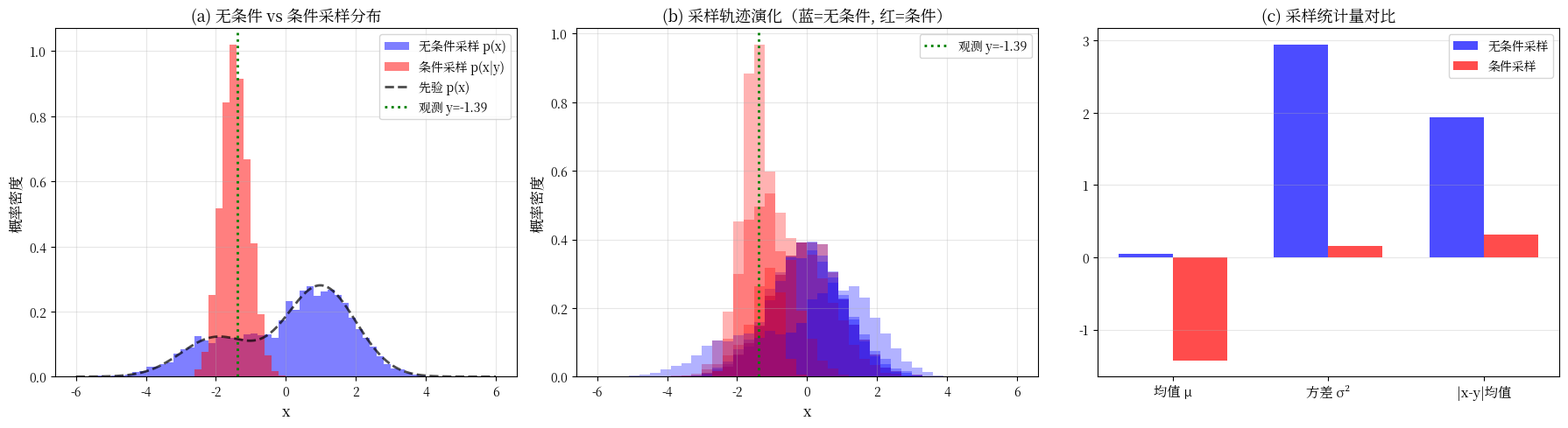

Source code (Python):
# -*- coding: utf-8 -*-
"""
实验13.2-2：1D逆问题原理演示
对应章节：13.2节 后验得分分解：条件化的理论基础

素材来源：实验13.6-步骤1

★ 原创设计：1D逆问题原理演示（先理解原理再看图像）
  问题：y = Ax + n，已知y和A，求x的后验p(x|y)
  扩散后验采样：在逆向SDE中加入似然梯度

实验内容：
  - 1D高斯混合先验 + VP-SDE框架
  - 无条件采样 vs 条件采样对比
  - 后验采样的均值更接近观测值（似然项的约束效果）

本实验纯NumPy/PyTorch CPU即可运行。
"""

import sys
if hasattr(sys.stdout, 'reconfigure'):
    sys.stdout.reconfigure(encoding='utf-8', errors='replace')

import os
import numpy as np
import matplotlib
matplotlib.use('Agg')
import matplotlib.pyplot as plt
import logging
import warnings

# ====== 解决中文乱码的核心代码 ======
logging.getLogger('matplotlib').setLevel(logging.ERROR)
logging.getLogger('matplotlib.font_manager').setLevel(logging.ERROR)
warnings.filterwarnings("ignore", category=UserWarning)
warnings.filterwarnings("ignore", message=".*U\\+2212.*")
warnings.filterwarnings("ignore", message=".*glyph.*")
import platform
from matplotlib.font_manager import FontManager

def _find_chinese_font():
    candidates = ['SimHei', 'Microsoft YaHei', 'KaiTi', 'FangSong'] if platform.system() == 'Windows' else ['WenQuanYi Micro Hei', 'Noto Sans CJK SC', 'SimHei']
    fm = FontManager()
    available = set(f.name for f in fm.ttflist)
    for font in candidates:
        if font in available:
            return font
    import os as _os, re
    for f in fm.ttflist:
        for pat in ['cjk', 'wqy', 'noto.*cjk', 'simhei']:
            if re.search(pat, f.name.lower()):
                return f.name
    return None

_cn_font = _find_chinese_font()
if _cn_font:
    plt.rcParams['font.sans-serif'] = [_cn_font] + plt.rcParams.get('font.sans-serif', [])
    plt.rcParams['font.family'] = 'sans-serif'
    print(f"[Font] 已检测到中文字体: {_cn_font}")
else:
    plt.rcParams['font.sans-serif'] = ['SimHei', 'DejaVu Sans', 'WenQuanYi Micro Hei', 'Noto Sans CJK SC']
    plt.rcParams['font.family'] = 'sans-serif'
plt.rcParams['axes.unicode_minus'] = False
# ========================================================

np.random.seed(42)

SAVE_DIR = os.path.dirname(os.path.abspath(__file__)) if '__file__' in globals() else os.getcwd()


# ============================================================
# 1D高斯混合先验 + VP-SDE框架
# ============================================================
def gm1d_pdf(x, weights=[0.3, 0.7], means=[-2, 1], stds=[1, 1]):
    pdf = np.zeros_like(x)
    for w, m, s in zip(weights, means, stds):
        pdf += w * np.exp(-0.5 * ((x - m) / s)**2) / (s * np.sqrt(2 * np.pi))
    return pdf

def vp_marginal(t, beta_min=0.1, beta_max=20.0):
    log_mean = -0.25 * t**2 * (beta_max - beta_min) - 0.5 * t * beta_min
    mean_t = np.exp(log_mean)
    std_t = np.sqrt(1 - np.exp(2 * log_mean))
    return mean_t, std_t

def vp_beta(t, beta_min=0.1, beta_max=20.0):
    return beta_min + t * (beta_max - beta_min)

def vp_score_analytic(x, t, beta_min=0.1, beta_max=20.0):
    mean_t, std_t = vp_marginal(t, beta_min, beta_max)
    pdf = np.zeros_like(x)
    dpdf = np.zeros_like(x)
    weights = [0.3, 0.7]
    means = [-2, 1]
    stds = [1, 1]
    for w, m, s in zip(weights, means, stds):
        new_mean = mean_t * m
        new_std = np.sqrt(mean_t**2 * s**2 + std_t**2)
        pdf += w * np.exp(-0.5 * ((x - new_mean) / new_std)**2) / (new_std * np.sqrt(2 * np.pi))
        dpdf += w * (-(x - new_mean) / new_std**2) * np.exp(-0.5 * ((x - new_mean) / new_std)**2) / (new_std * np.sqrt(2 * np.pi))
    return dpdf / (pdf + 1e-30)


# ============================================================
# 步骤1：1D逆问题原理——扩散后验采样
# ============================================================
print("=" * 60)
print("步骤1：1D逆问题原理——扩散后验采样")
print("=" * 60)

# 逆问题设置：去噪 y = x + n
print("\n1D逆问题：去噪 y = x + n, σ_obs=0.5")
sigma_obs = 0.5

# 从先验p(x)采样的真实信号
N_particles = 5000
x0_true = np.where(np.random.rand(N_particles) < 0.3,
                   np.random.randn(N_particles) - 2,
                   np.random.randn(N_particles) + 1)

# 观测（取均值作为观测值，模拟单个观测y）
y_obs = np.mean(x0_true) + sigma_obs * np.random.randn()
print(f"  真实均值: {np.mean(x0_true):.4f}")
print(f"  观测值 y: {y_obs:.4f}")

# 似然梯度：∇log p(y|x) = (y - x) / σ_obs²
# 后验得分 = 先验得分 + 似然梯度
# ∇log p(x|y) = ∇log p(x) + ∇log p(y|x)

def posterior_score_vp(x, t, y_obs, sigma_obs):
    """后验得分 = 先验得分 + 似然梯度（DPS近似）

    DPS近似（Chung et al. 2022）：
    在逆向SDE的每一步，用Tweedie估计的x̂_0计算似然梯度
    """
    mean_t, std_t = vp_marginal(t)
    prior_score = vp_score_analytic(x, t)
    x0_hat = (x + std_t**2 * prior_score) / (mean_t + 1e-10)
    likelihood_grad = mean_t / (sigma_obs**2) * (y_obs - x0_hat)
    return prior_score + likelihood_grad

# ---- 无条件采样（仅先验）----
def unconditional_sample(N_particles, N_steps=500, T=1.0):
    """VP-SDE逆向采样（无条件，仅使用先验得分，逆时参数化）"""
    h = T / N_steps
    x = np.random.randn(N_particles)
    trajectory = [x.copy()]
    for i in range(N_steps):
        t = T - i * h
        beta_t = vp_beta(t)
        score = vp_score_analytic(x, t)
        x = x + beta_t * h * (0.5 * x + score) + np.sqrt(beta_t * h) * np.random.randn(N_particles)
        trajectory.append(x.copy())
    return np.array(trajectory)

# ---- 条件采样（后验）----
def conditional_sample(y_obs, sigma_obs, N_particles, N_steps=500, T=1.0):
    """VP-SDE逆向后验采样（条件于观测y，DPS方法，逆时参数化）"""
    h = T / N_steps
    x = np.random.randn(N_particles)
    trajectory = [x.copy()]
    for i in range(N_steps):
        t = T - i * h
        beta_t = vp_beta(t)
        score = posterior_score_vp(x, t, y_obs, sigma_obs)
        x = x + beta_t * h * (0.5 * x + score) + np.sqrt(beta_t * h) * np.random.randn(N_particles)
        trajectory.append(x.copy())
    return np.array(trajectory)

# 运行采样
np.random.seed(42)
traj_uncond = unconditional_sample(N_particles, 300)
np.random.seed(42)
traj_cond = conditional_sample(y_obs, sigma_obs, N_particles, 300)

uncond_final = traj_uncond[-1]
cond_final = traj_cond[-1]

print(f"\n无条件采样: μ={np.mean(uncond_final):.4f}, σ²={np.var(uncond_final):.4f}")
print(f"后验采样:   μ={np.mean(cond_final):.4f}, σ²={np.var(cond_final):.4f}")
print(f"真实均值:   μ={np.mean(x0_true):.4f}")
print(f"观测值:     y={y_obs:.4f}")
print(f"\n关键：后验采样的均值更接近观测值y（似然项的约束效果）")

# 可视化
fig, axes = plt.subplots(1, 3, figsize=(18, 5))

x_hist = np.linspace(-6, 6, 500)

# (a) 采样分布对比
axes[0].hist(uncond_final, bins=60, density=True, alpha=0.5, color='blue',
             range=(-6, 6), label='无条件采样 p(x)')
axes[0].hist(cond_final, bins=60, density=True, alpha=0.5, color='red',
             range=(-6, 6), label='条件采样 p(x|y)')
axes[0].plot(x_hist, gm1d_pdf(x_hist), 'k--', lw=2, alpha=0.7, label='先验 p(x)')
axes[0].axvline(y_obs, color='green', linestyle=':', lw=2, label=f'观测 y={y_obs:.2f}')
axes[0].set_xlabel('x', fontsize=12)
axes[0].set_ylabel('概率密度', fontsize=12)
axes[0].set_title('(a) 无条件 vs 条件采样分布', fontsize=13)
axes[0].legend(fontsize=10)
axes[0].grid(alpha=0.3)

# (b) 采样轨迹
time_steps = np.linspace(0, 1, traj_uncond.shape[0])
for i, t_idx in enumerate([0, traj_uncond.shape[0]//4, traj_uncond.shape[0]//2, traj_uncond.shape[0]-1]):
    axes[1].hist(traj_uncond[t_idx], bins=40, density=True, alpha=0.3, color='blue', range=(-6, 6))
    axes[1].hist(traj_cond[t_idx], bins=40, density=True, alpha=0.3, color='red', range=(-6, 6))
axes[1].axvline(y_obs, color='green', linestyle=':', lw=2, label=f'观测 y={y_obs:.2f}')
axes[1].set_xlabel('x', fontsize=12)
axes[1].set_ylabel('概率密度', fontsize=12)
axes[1].set_title('(b) 采样轨迹演化（蓝=无条件, 红=条件）', fontsize=13)
axes[1].legend(fontsize=10)
axes[1].grid(alpha=0.3)

# (c) 均值与方差对比
metrics = ['均值 μ', '方差 σ²', '|x-y|均值']
uncond_vals = [np.mean(uncond_final), np.var(uncond_final), np.mean(np.abs(uncond_final - y_obs))]
cond_vals = [np.mean(cond_final), np.var(cond_final), np.mean(np.abs(cond_final - y_obs))]

x_pos = np.arange(len(metrics))
width = 0.35
axes[2].bar(x_pos - width/2, uncond_vals, width, label='无条件采样', color='blue', alpha=0.7)
axes[2].bar(x_pos + width/2, cond_vals, width, label='条件采样', color='red', alpha=0.7)
axes[2].set_xticks(x_pos)
axes[2].set_xticklabels(metrics, fontsize=11)
axes[2].set_title('(c) 采样统计量对比', fontsize=13)
axes[2].legend(fontsize=10)
axes[2].grid(alpha=0.3, axis='y')

plt.tight_layout()
fig_path = os.path.join(SAVE_DIR, '1D逆问题原理演示.png')
plt.savefig(fig_path, dpi=150, bbox_inches='tight')
plt.close()
print(f"\n图已保存: {fig_path}")

print(f"\n{'='*60}")
print("实验13.2-2 完成!")
print("=" * 60)
print("""
关键结论:
1. 1D逆问题原理（13.2节）
   - 扩散后验采样 = 逆向SDE + 似然梯度
   - ∇log p(x_t|y) = ∇log p(x_t) + ζ·∇log p(y|x̂_{0|t})
   - 似然梯度将无条件采样推向观测一致区域

2. 条件 vs 无条件采样
   - 无条件采样：分布接近先验 p(x)
   - 条件采样：分布更接近观测 y，方差更小（后验更集中）
   - 后验采样的 |x-y|均值显著小于无条件采样

3. 物理意义
   - 似然项起"软约束"作用：把粒子从整个先验空间拉向 y 附近的区域
   - 同时先验项保持"多样性"：不会坍缩到单点（与MAP的本质区别）
""")
